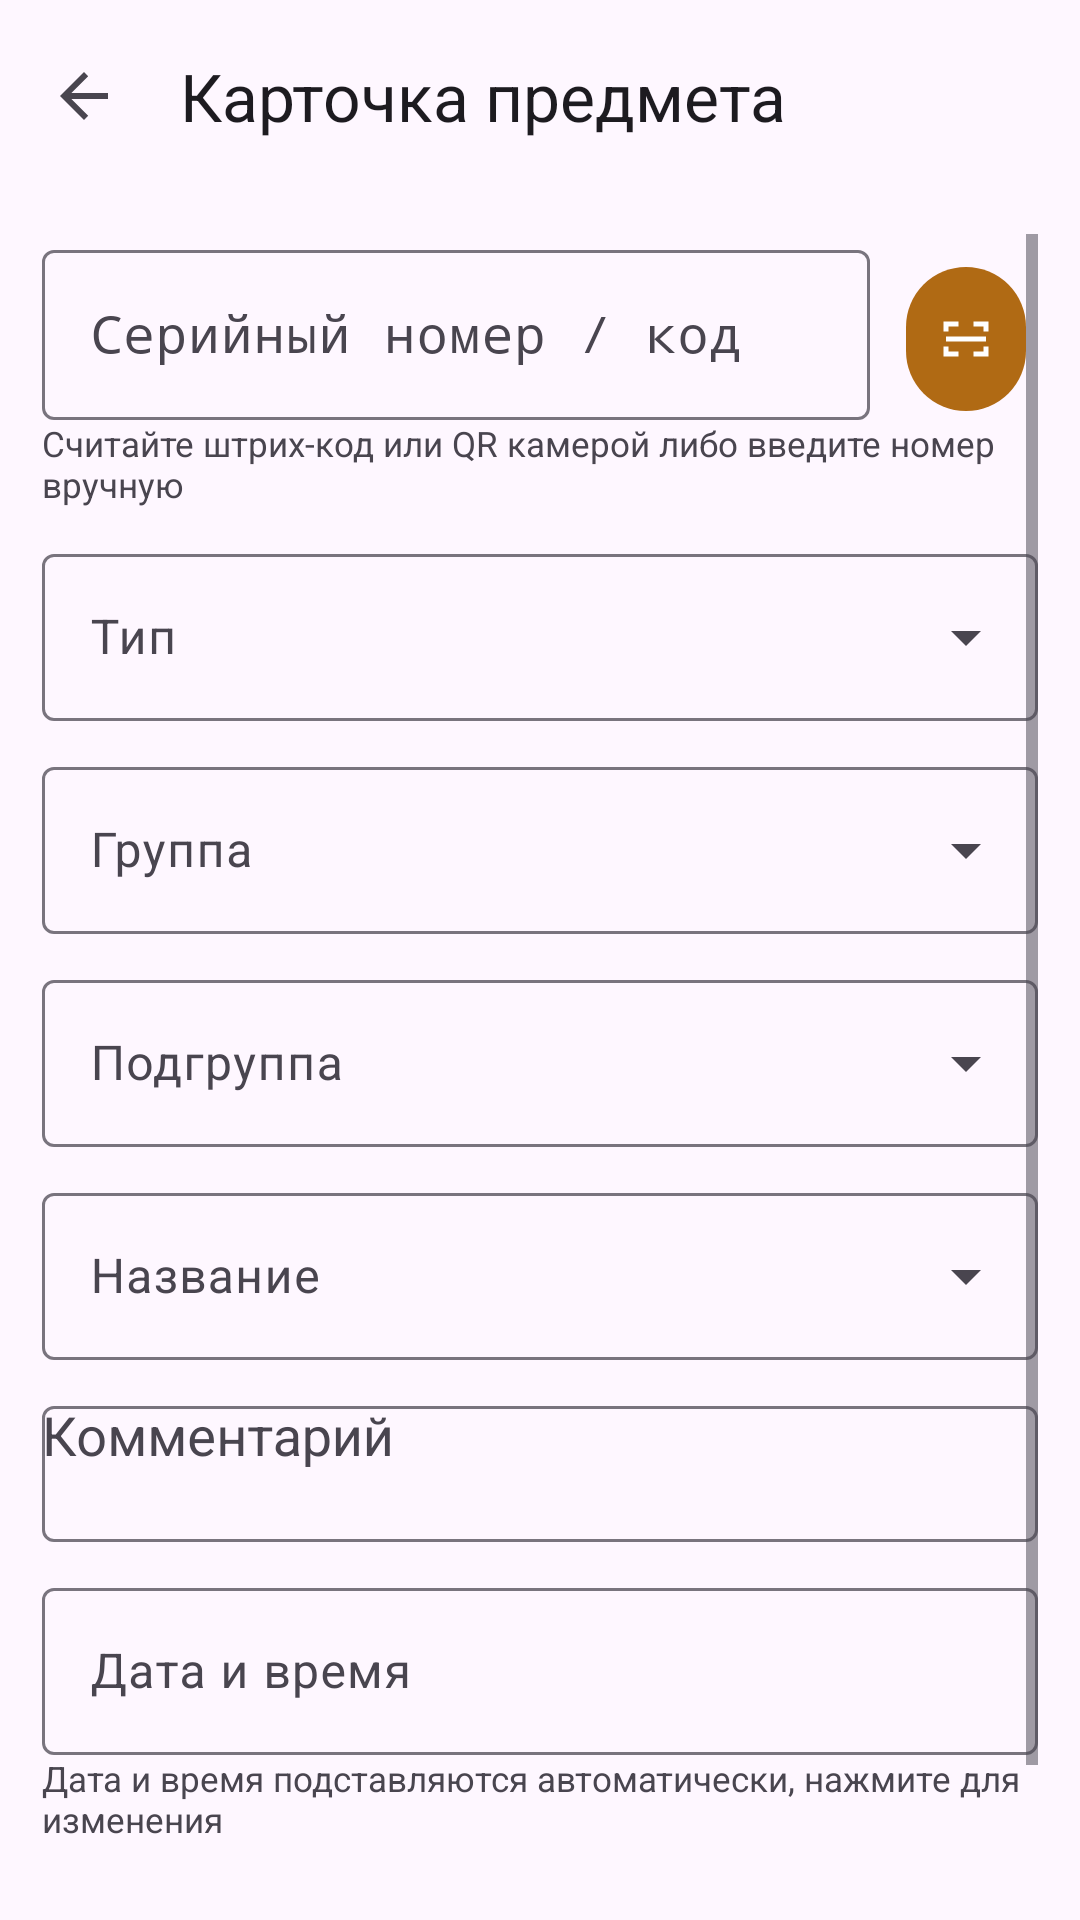

Produce the Android XML layout that renders to this screen, including the resource entries it uses.
<!-- AndroidManifest.xml: application theme Theme.Catalog -->
<!-- res/layout/activity_edit.xml -->
<?xml version="1.0" encoding="utf-8"?>
<LinearLayout xmlns:android="http://schemas.android.com/apk/res/android"
    xmlns:app="http://schemas.android.com/apk/res-auto"
    android:layout_width="match_parent"
    android:layout_height="match_parent"
    android:orientation="vertical"
    android:fitsSystemWindows="true">

    <com.google.android.material.appbar.MaterialToolbar
        android:id="@+id/toolbar"
        android:layout_width="match_parent"
        android:layout_height="?attr/actionBarSize"
        app:navigationIcon="?attr/homeAsUpIndicator"
        app:title="Карточка предмета" />

    <ScrollView
        android:layout_width="match_parent"
        android:layout_height="0dp"
        android:layout_weight="1"
        android:padding="14dp">

        <LinearLayout
            android:layout_width="match_parent"
            android:layout_height="wrap_content"
            android:orientation="vertical">

            <LinearLayout
                android:layout_width="match_parent"
                android:layout_height="wrap_content"
                android:orientation="horizontal">

                <com.google.android.material.textfield.TextInputLayout
                    style="@style/Widget.Material3.TextInputLayout.OutlinedBox"
                    android:layout_width="0dp"
                    android:layout_weight="1"
                    android:layout_height="wrap_content"
                    android:hint="@string/code">

                    <com.google.android.material.textfield.TextInputEditText
                        android:id="@+id/codeInput"
                        android:layout_width="match_parent"
                        android:layout_height="wrap_content"
                        android:fontFamily="monospace"
                        android:textSize="17sp"
                        android:inputType="textVisiblePassword"
                        android:maxLines="1" />
                </com.google.android.material.textfield.TextInputLayout>

                <com.google.android.material.button.MaterialButton
                    android:id="@+id/scanBtn"
                    style="@style/Widget.Material3.Button.IconButton.Filled"
                    android:layout_width="wrap_content"
                    android:layout_height="56dp"
                    android:layout_marginStart="8dp"
                    android:contentDescription="@string/scan"
                    app:icon="@drawable/ic_scan" />
            </LinearLayout>

            <TextView
                android:layout_width="match_parent"
                android:layout_height="wrap_content"
                android:layout_marginBottom="10dp"
                android:textSize="11.5sp"
                android:textColor="?android:attr/textColorSecondary"
                android:text="Считайте штрих-код или QR камерой либо введите номер вручную" />

            <com.google.android.material.textfield.TextInputLayout
                style="@style/Widget.Material3.TextInputLayout.OutlinedBox.ExposedDropdownMenu"
                android:layout_width="match_parent"
                android:layout_height="wrap_content"
                android:hint="@string/type">

                <com.google.android.material.textfield.MaterialAutoCompleteTextView
                    android:id="@+id/typeInput"
                    android:layout_width="match_parent"
                    android:layout_height="wrap_content"
                    android:inputType="textCapSentences"
                    android:completionThreshold="1"
                    android:maxLines="1" />
            </com.google.android.material.textfield.TextInputLayout>

            <com.google.android.material.textfield.TextInputLayout
                style="@style/Widget.Material3.TextInputLayout.OutlinedBox.ExposedDropdownMenu"
                android:layout_width="match_parent"
                android:layout_height="wrap_content"
                android:layout_marginTop="10dp"
                android:hint="@string/group">

                <com.google.android.material.textfield.MaterialAutoCompleteTextView
                    android:id="@+id/groupInput"
                    android:layout_width="match_parent"
                    android:layout_height="wrap_content"
                    android:inputType="textCapSentences"
                    android:completionThreshold="1"
                    android:maxLines="1" />
            </com.google.android.material.textfield.TextInputLayout>

            <com.google.android.material.textfield.TextInputLayout
                style="@style/Widget.Material3.TextInputLayout.OutlinedBox.ExposedDropdownMenu"
                android:layout_width="match_parent"
                android:layout_height="wrap_content"
                android:layout_marginTop="10dp"
                android:hint="@string/subgroup">

                <com.google.android.material.textfield.MaterialAutoCompleteTextView
                    android:id="@+id/subgroupInput"
                    android:layout_width="match_parent"
                    android:layout_height="wrap_content"
                    android:inputType="textCapSentences"
                    android:completionThreshold="1"
                    android:maxLines="1" />
            </com.google.android.material.textfield.TextInputLayout>

            <com.google.android.material.textfield.TextInputLayout
                style="@style/Widget.Material3.TextInputLayout.OutlinedBox.ExposedDropdownMenu"
                android:layout_width="match_parent"
                android:layout_height="wrap_content"
                android:layout_marginTop="10dp"
                android:hint="@string/name">

                <com.google.android.material.textfield.MaterialAutoCompleteTextView
                    android:id="@+id/nameInput"
                    android:layout_width="match_parent"
                    android:layout_height="wrap_content"
                    android:inputType="textCapSentences"
                    android:completionThreshold="1"
                    android:maxLines="1" />
            </com.google.android.material.textfield.TextInputLayout>

            <com.google.android.material.textfield.TextInputLayout
                style="@style/Widget.Material3.TextInputLayout.OutlinedBox"
                android:layout_width="match_parent"
                android:layout_height="wrap_content"
                android:layout_marginTop="10dp"
                android:hint="@string/comment">

                <com.google.android.material.textfield.MaterialAutoCompleteTextView
                    android:id="@+id/commentInput"
                    android:layout_width="match_parent"
                    android:layout_height="wrap_content"
                    android:gravity="top"
                    android:inputType="textCapSentences|textMultiLine"
                    android:completionThreshold="2"
                    android:minLines="2" />
            </com.google.android.material.textfield.TextInputLayout>

            <com.google.android.material.textfield.TextInputLayout
                style="@style/Widget.Material3.TextInputLayout.OutlinedBox"
                android:layout_width="match_parent"
                android:layout_height="wrap_content"
                android:layout_marginTop="10dp"
                android:hint="@string/created">

                <com.google.android.material.textfield.TextInputEditText
                    android:id="@+id/dateInput"
                    android:layout_width="match_parent"
                    android:layout_height="wrap_content"
                    android:focusable="false"
                    android:cursorVisible="false"
                    android:inputType="none"
                    android:maxLines="1" />
            </com.google.android.material.textfield.TextInputLayout>

            <TextView
                android:layout_width="match_parent"
                android:layout_height="wrap_content"
                android:layout_marginBottom="6dp"
                android:textSize="11.5sp"
                android:textColor="?android:attr/textColorSecondary"
                android:text="Дата и время подставляются автоматически, нажмите для изменения" />

            <com.google.android.material.button.MaterialButton
                android:id="@+id/saveBtn"
                android:layout_width="match_parent"
                android:layout_height="wrap_content"
                android:layout_marginTop="14dp"
                android:text="@string/save" />

            <com.google.android.material.button.MaterialButton
                android:id="@+id/deleteBtn"
                style="@style/Widget.Material3.Button.OutlinedButton"
                android:layout_width="match_parent"
                android:layout_height="wrap_content"
                android:layout_marginTop="8dp"
                android:textColor="?attr/colorError"
                android:visibility="gone"
                android:text="@string/delete" />
        </LinearLayout>
    </ScrollView>
</LinearLayout>
<!-- resources referenced by this layout -->
<resources>
  <!-- drawable ic_scan (drawable) -->
  <vector xmlns:android="http://schemas.android.com/apk/res/android"
      android:width="24dp" android:height="24dp" android:viewportWidth="24" android:viewportHeight="24"
      android:tint="?attr/colorControlNormal">
    <path android:fillColor="@android:color/white" android:pathData="M3,5V9H5V7H9V5H3M15,5V7H19V9H21V5H15M3,15V19H9V17H5V15H3M19,15V17H15V19H21V15H19M4,11H20V13H4V11Z"/>
  </vector>
  <string name="code">Серийный номер / код</string>
  <string name="comment">Комментарий</string>
  <string name="created">Дата и время</string>
  <string name="delete">Удалить</string>
  <string name="group">Группа</string>
  <string name="name">Название</string>
  <string name="save">Сохранить</string>
  <string name="scan">Сканировать</string>
  <string name="subgroup">Подгруппа</string>
  <string name="type">Тип</string>
  <style name="Theme.Catalog" parent="Theme.Material3.DayNight.NoActionBar">
          <item name="colorPrimary">@color/brand</item>
          <item name="colorOnPrimary">@color/on_brand</item>
          <item name="colorSecondary">@color/teal</item>
          <item name="colorError">@color/danger</item>
          <item name="android:statusBarColor">?attr/colorSurface</item>
      </style>
  <color name="brand">#B06A14</color>
  <color name="on_brand">#FFFFFF</color>
  <color name="teal">#2F6E6E</color>
  <color name="danger">#B3452C</color>
</resources>
